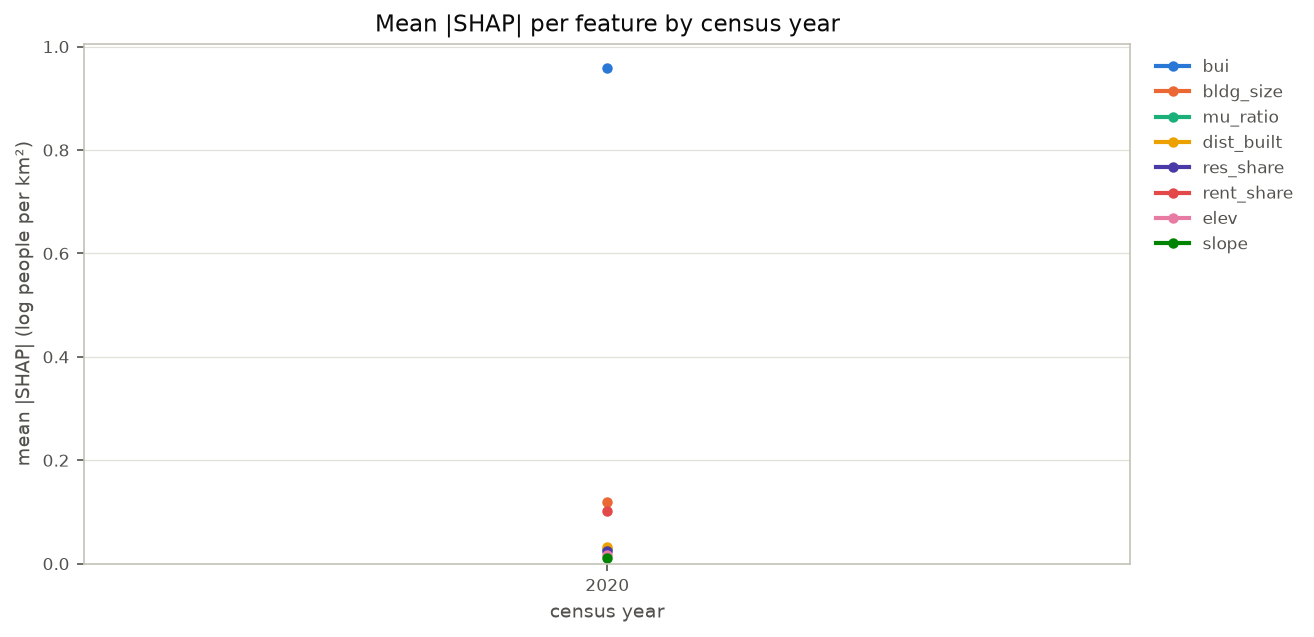

The data file committed next to this chart (first rows):
year, bui, bldg_size, mu_ratio, dist_built, res_share, rent_share, elev, slope
2020, 0.9579, 0.1187, 0.02864, 0.03163, 0.02534, 0.1025, 0.01666, 0.01103
